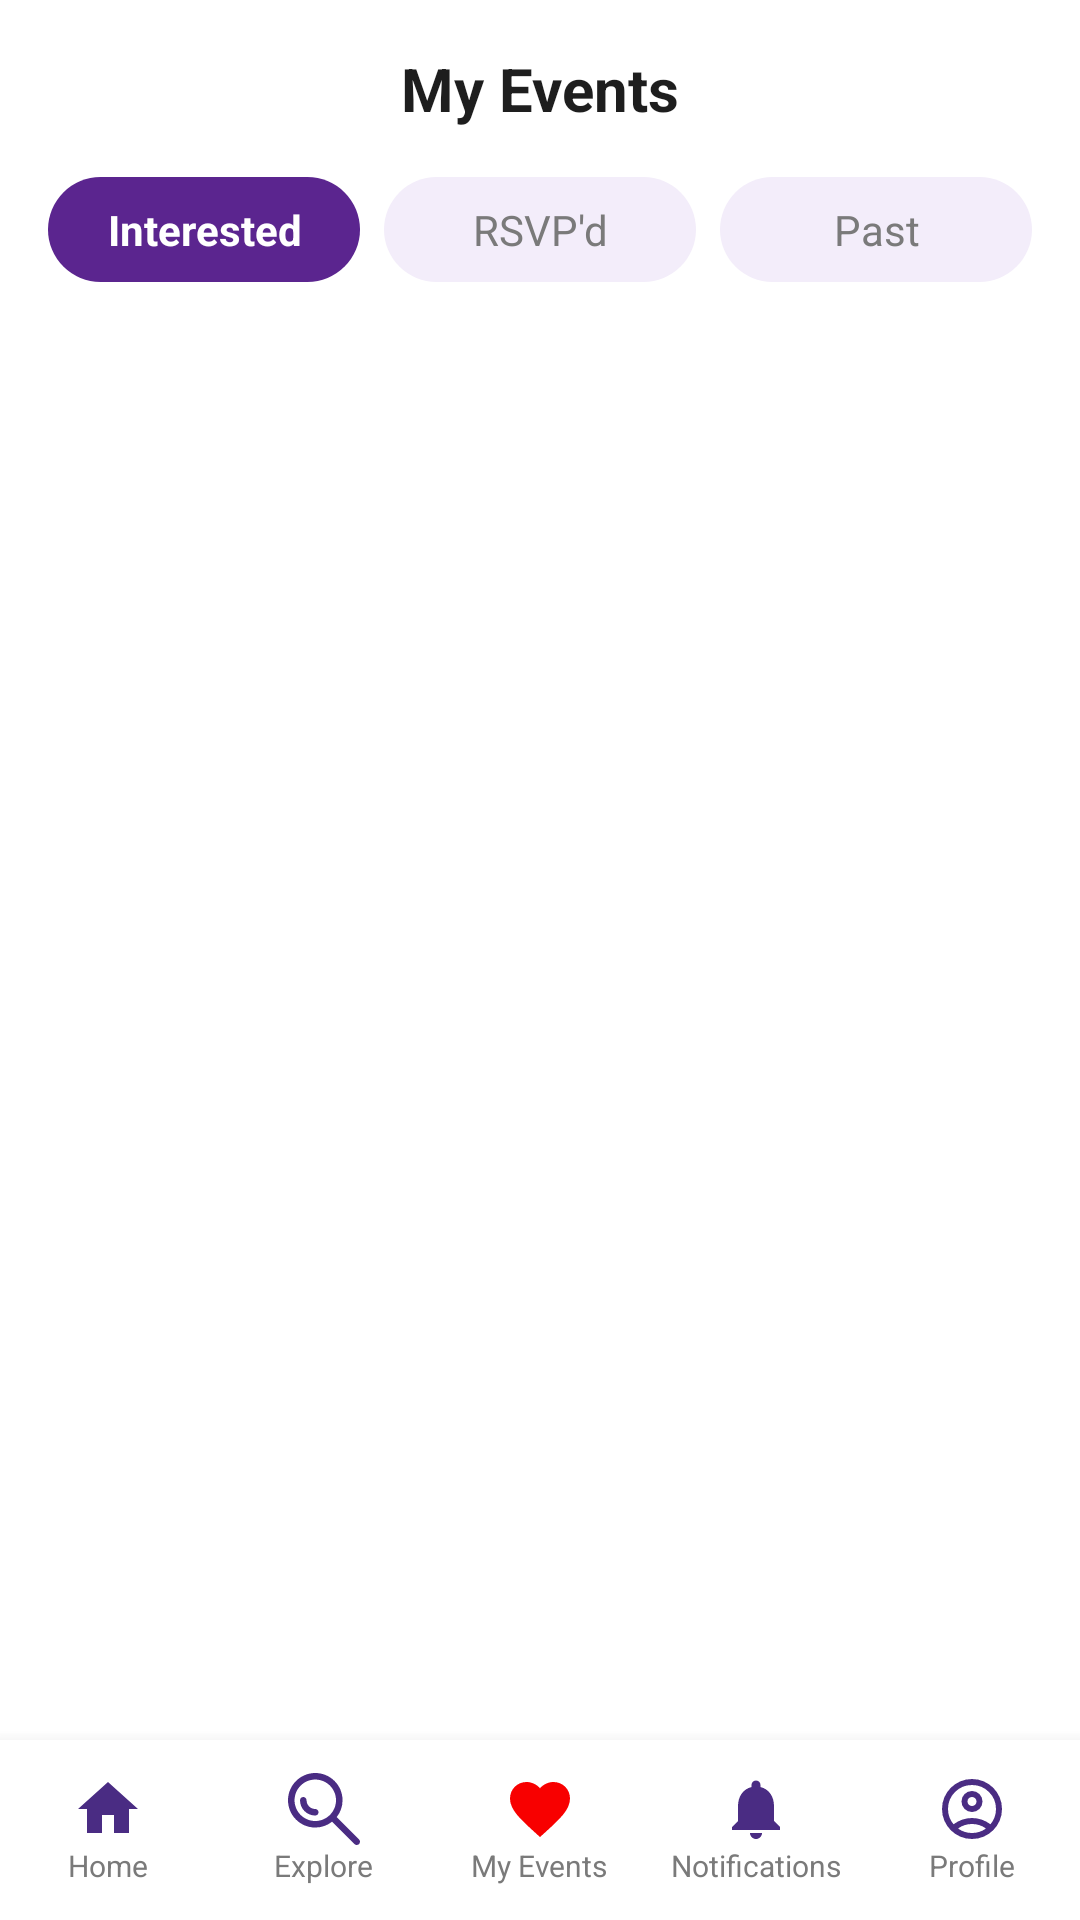

This screen was rendered from an Android layout file. Write that file and the resources it references.
<!-- AndroidManifest.xml: application theme Theme.SisonkeEvents -->
<!-- res/layout/my_events.xml -->
<?xml version="1.0" encoding="utf-8"?>
<RelativeLayout xmlns:android="http://schemas.android.com/apk/res/android"
    android:layout_width="match_parent"
    android:layout_height="match_parent"
    android:background="@color/white">

    <LinearLayout
        android:layout_width="match_parent"
        android:layout_height="match_parent"
        android:orientation="vertical"
        android:layout_above="@+id/bottomNavigationContainer">

        <TextView
            android:layout_width="wrap_content"
            android:layout_height="wrap_content"
            android:text="@string/title_my_events"
            android:layout_gravity="center_horizontal"
            android:textColor="@color/dark_gray"
            android:textSize="20sp"
            android:textStyle="bold"
            android:layout_marginTop="16dp"
            android:layout_marginBottom="16dp"/>

        <LinearLayout
            android:layout_width="match_parent"
            android:layout_height="wrap_content"
            android:orientation="horizontal"
            android:paddingHorizontal="16dp"
            android:layout_marginBottom="12dp">

            <TextView
                android:id="@+id/tabInterested"
                android:layout_width="0dp"
                android:layout_height="wrap_content"
                android:layout_weight="1"
                android:gravity="center"
                android:paddingVertical="8dp"
                android:text="@string/tab_interested"
                android:textColor="@color/white"
                android:textStyle="bold"
                android:background="@drawable/bg_chip_selected"
                android:clickable="true"
                android:focusable="true"/>

            <TextView
                android:id="@+id/tabRsvpd"
                android:layout_width="0dp"
                android:layout_height="wrap_content"
                android:layout_weight="1"
                android:gravity="center"
                android:paddingVertical="8dp"
                android:text="@string/tab_rsvpd"
                android:textColor="@color/light_gray"
                android:background="@drawable/bg_chip_unselected"
                android:layout_marginStart="8dp"
                android:clickable="true"
                android:focusable="true"/>

            <TextView
                android:id="@+id/tabPast"
                android:layout_width="0dp"
                android:layout_height="wrap_content"
                android:layout_weight="1"
                android:gravity="center"
                android:paddingVertical="8dp"
                android:text="@string/tab_past"
                android:textColor="@color/light_gray"
                android:background="@drawable/bg_chip_unselected"
                android:layout_marginStart="8dp"
                android:clickable="true"
                android:focusable="true"/>
        </LinearLayout>

        <androidx.recyclerview.widget.RecyclerView
            android:id="@+id/myEventsRecyclerView"
            android:layout_width="match_parent"
            android:layout_height="match_parent"
            android:clipToPadding="false"
            android:paddingBottom="16dp" />
    </LinearLayout>

    <include
        android:id="@+id/bottomNavigationContainer"
        layout="@layout/bottom_nav"
        android:layout_width="match_parent"
        android:layout_height="60dp"
        android:layout_alignParentBottom="true" />

</RelativeLayout>
<!-- res/layout/bottom_nav.xml (included above) -->
<?xml version="1.0" encoding="utf-8"?>
<LinearLayout xmlns:android="http://schemas.android.com/apk/res/android"
    android:id="@+id/bottomNavigationContainer"
    android:layout_width="match_parent"
    android:layout_height="60dp"
    android:orientation="horizontal"
    android:background="@color/white"
    android:elevation="8dp"
    android:gravity="center_vertical">

    <LinearLayout
        android:id="@+id/navHome"
        android:layout_width="0dp"
        android:layout_height="match_parent"
        android:layout_weight="1"
        android:orientation="vertical"
        android:gravity="center"
        android:clickable="true"
        android:focusable="true">
        <ImageView
            android:layout_width="24dp"
            android:layout_height="24dp"
            android:src="@drawable/ic_home"
            android:contentDescription="@string/cd_home"/>
        <TextView
            android:layout_width="wrap_content"
            android:layout_height="wrap_content"
            android:text="@string/nav_home"
            android:textSize="10sp"
            android:textColor="@color/light_gray"/>
    </LinearLayout>

    <LinearLayout
        android:id="@+id/navExplore"
        android:layout_width="0dp"
        android:layout_height="match_parent"
        android:layout_weight="1"
        android:orientation="vertical"
        android:gravity="center"
        android:clickable="true"
        android:focusable="true">
        <ImageView
            android:layout_width="24dp"
            android:layout_height="24dp"
            android:src="@drawable/search_icon"
            android:contentDescription="@string/cd_explore"/>
        <TextView
            android:layout_width="wrap_content"
            android:layout_height="wrap_content"
            android:text="@string/nav_explore"
            android:textSize="10sp"
            android:textColor="@color/light_gray"/>
    </LinearLayout>

    <LinearLayout
        android:id="@+id/navMyEvents"
        android:layout_width="0dp"
        android:layout_height="match_parent"
        android:layout_weight="1"
        android:orientation="vertical"
        android:gravity="center"
        android:clickable="true"
        android:focusable="true">
        <ImageView
            android:layout_width="24dp"
            android:layout_height="24dp"
            android:src="@drawable/ic_heart"
            android:contentDescription="@string/cd_my_events"/>
        <TextView
            android:layout_width="wrap_content"
            android:layout_height="wrap_content"
            android:text="@string/nav_my_events"
            android:textSize="10sp"
            android:textColor="@color/light_gray"/>
    </LinearLayout>

    <LinearLayout
        android:id="@+id/navNotifications"
        android:layout_width="0dp"
        android:layout_height="match_parent"
        android:layout_weight="1"
        android:orientation="vertical"
        android:gravity="center"
        android:clickable="true"
        android:focusable="true">
        <ImageView
            android:layout_width="24dp"
            android:layout_height="24dp"
            android:src="@drawable/ic_notification"
            android:contentDescription="@string/cd_notifications"/>
        <TextView
            android:layout_width="wrap_content"
            android:layout_height="wrap_content"
            android:text="@string/nav_notifications"
            android:textSize="10sp"
            android:textColor="@color/light_gray"/>
    </LinearLayout>

    <LinearLayout
        android:id="@+id/navProfile"
        android:layout_width="0dp"
        android:layout_height="match_parent"
        android:layout_weight="1"
        android:orientation="vertical"
        android:gravity="center"
        android:clickable="true"
        android:focusable="true">
        <ImageView
            android:layout_width="24dp"
            android:layout_height="24dp"
            android:src="@drawable/acount_image"
            android:contentDescription="@string/cd_profile"/>
        <TextView
            android:layout_width="wrap_content"
            android:layout_height="wrap_content"
            android:text="@string/nav_profile"
            android:textSize="10sp"
            android:textColor="@color/light_gray"/>
    </LinearLayout>
</LinearLayout>
<!-- resources referenced by this layout -->
<resources>
  <color name="dark_gray">#1E1E1E</color>
  <color name="light_gray">#7A7A7A</color>
  <color name="white">#FFFFFFFF</color>
  <!-- drawable bg_chip_selected (drawable) -->
  <?xml version="1.0" encoding="utf-8"?>
  <shape xmlns:android="http://schemas.android.com/apk/res/android"
      android:shape="rectangle">
      <solid android:color="#5B258F" /> 
      <corners android:radius="24dp" />
  </shape>
  <!-- drawable bg_chip_unselected (drawable) -->
  <?xml version="1.0" encoding="utf-8"?>
  <shape xmlns:android="http://schemas.android.com/apk/res/android"
      android:shape="rectangle">
      <solid android:color="#F3EDFA" /> 
      <corners android:radius="24dp" />
  </shape>
  <!-- drawable ic_heart (drawable) -->
  <vector xmlns:android="http://schemas.android.com/apk/res/android"
      android:width="24dp"
      android:height="24dp"
      android:viewportWidth="24"
      android:viewportHeight="24"
      android:tint="@color/red">
      <path
          android:fillColor="@android:color/white"
          android:pathData="M12,21.35l-1.45,-1.32C5.4,15.36 2,12.28 2,8.5 2,5.42 4.42,3 7.5,3c1.74,0 3.41,0.81 4.5,2.09C13.09,3.81 14.76,3 16.5,3 19.58,3 22,5.42 22,8.5c0,3.78 -3.4,6.86 -8.55,11.54L12,21.35z"/>
  </vector>
  <!-- drawable ic_home (drawable) -->
  <vector xmlns:android="http://schemas.android.com/apk/res/android"
      android:width="24dp"
      android:height="24dp"
      android:viewportWidth="24"
      android:viewportHeight="24"
      android:tint="@color/deep_purple">
      <path
          android:fillColor="@android:color/white"
          android:pathData="M10,20V14H14V20H19V12H22L12,3L2,12H5V20H10Z"/>
  </vector>
  <!-- drawable ic_notification (drawable) -->
  <vector xmlns:android="http://schemas.android.com/apk/res/android"
      android:width="24dp"
      android:height="24dp"
      android:viewportWidth="24"
      android:viewportHeight="24"
      android:tint="@color/deep_purple">
      <path
          android:fillColor="@android:color/white"
          android:pathData="M12,22c1.1,0 2,-0.9 2,-2h-4c0,1.1 0.9,2 2,2zm6,-6v-5c0,-3.07 -1.63,-5.64 -4.5,-6.32V4c0,-0.83 -0.67,-1.5 -1.5,-1.5s-1.5,0.67 -1.5,1.5v0.68C7.64,5.36 6,7.92 6,11v5l-2,2v1h16v-1l-2,-2z"/>
  </vector>
  <!-- drawable search_icon (drawable) -->
  <vector xmlns:android="http://schemas.android.com/apk/res/android"
      android:width="25dp"
      android:height="25dp"
      android:viewportWidth="330"
      android:viewportHeight="330"
      android:tint="@color/deep_purple">
    <path
        android:pathData="M125,165.01c-22.06,0 -40,-17.94 -40,-40c0,-8.28 -6.72,-15 -15,-15c-8.28,0 -15,6.72 -15,15c0,38.6 31.4,70 70,70c8.28,0 15,-6.72 15,-15C140.01,171.72 133.29,165.01 125,165.01z"
        android:fillColor="#000000"/>
    <path
        android:pathData="M325.61,304.39L223.33,202.12c16.71,-21.26 26.68,-48.04 26.68,-77.11C250.01,56.08 193.93,0 125,0C56.08,0 0,56.08 0,125C0,193.93 56.08,250.01 125,250.01c29.07,0 55.85,-9.98 77.11,-26.68l102.28,102.28C307.32,328.54 311.16,330 315,330c3.84,0 7.68,-1.46 10.61,-4.39C331.46,319.75 331.46,310.25 325.61,304.39zM30,125C30,72.62 72.62,30 125,30c52.39,0 95.01,42.62 95.01,95c0,52.39 -42.62,95 -95.01,95C72.62,220.01 30,177.39 30,125z"
        android:fillColor="#000000"/>
  </vector>
  <string name="cd_explore">Explore</string>
  <string name="cd_home">Home</string>
  <string name="cd_my_events">My Events</string>
  <string name="cd_notifications">Notifications</string>
  <string name="cd_profile">Profile</string>
  <string name="nav_explore">Explore</string>
  <string name="nav_home">Home</string>
  <string name="nav_my_events">My Events</string>
  <string name="nav_notifications">Notifications</string>
  <string name="nav_profile">Profile</string>
  <string name="tab_interested">Interested</string>
  <string name="tab_past">Past</string>
  <string name="tab_rsvpd">RSVP\'d</string>
  <string name="title_my_events">My Events</string>
  <style name="Theme.SisonkeEvents" parent="android:Theme.Material.Light.NoActionBar" />
  <color name="deep_purple">#4A2C83</color>
  <color name="red">#F80000</color>
</resources>
